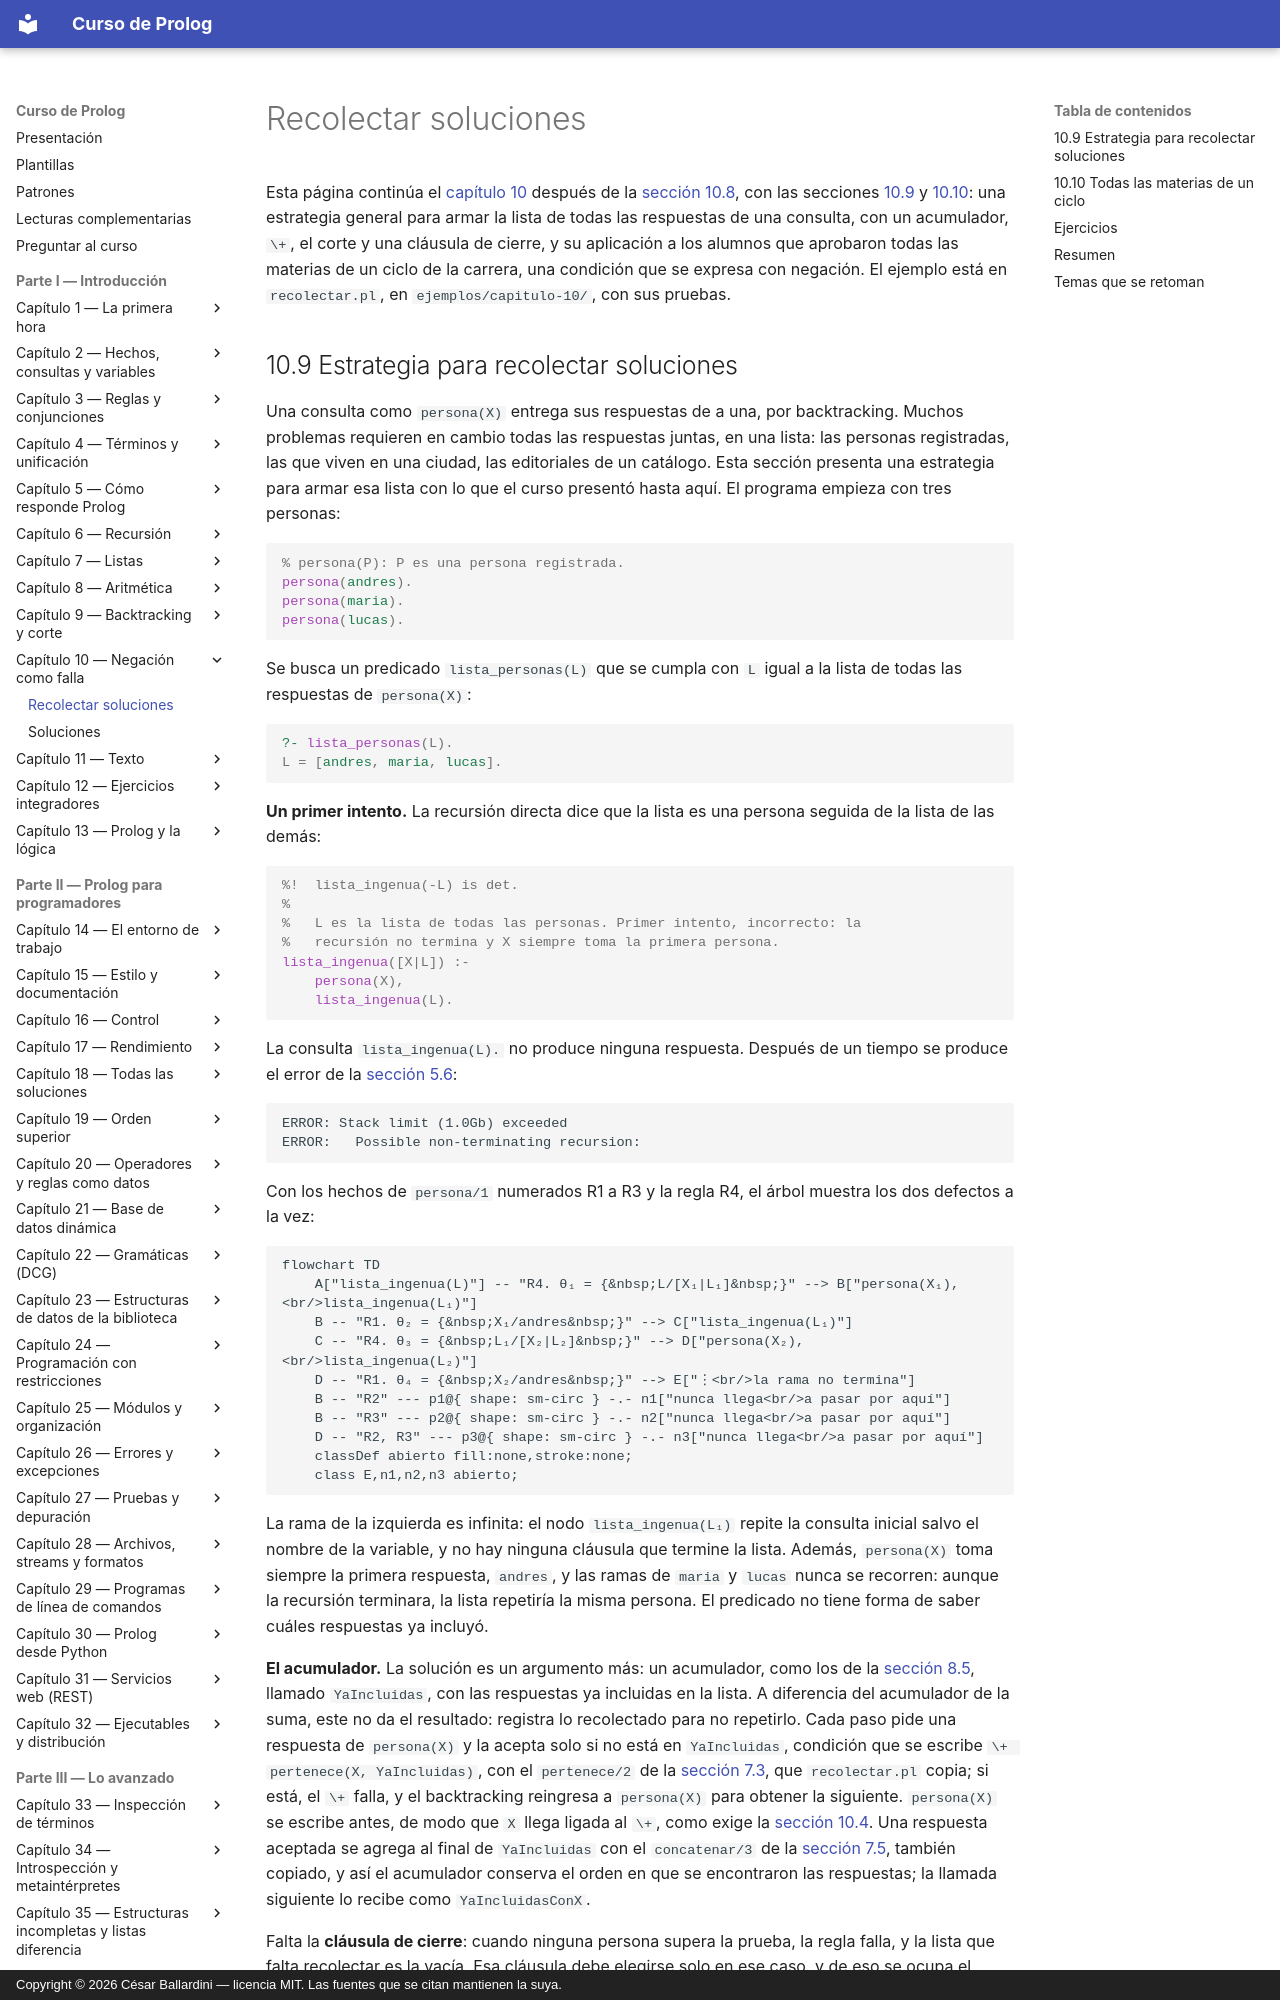

repository: CesarBallardini/curso-de-prolog · page: capitulo-10-negacion-como-falla/recolectar/index.html · generator: mkdocs · copyright: Copyright © 2026 César Ballardini — licencia MIT. Las fuentes que se citan mantienen la suya.

# Recolectar soluciones

Esta página continúa el [capítulo 10](index.md) después de la
[sección 10.8](index.md#108-prescindir-de), con las secciones
[10.9](#109-estrategia-para-recolectar-soluciones) y
[10.10](#1010-todas-las-materias-de-un-ciclo): una estrategia general para armar la lista de todas
las respuestas de una consulta, con un acumulador, `\+`, el corte y una
cláusula de cierre, y su aplicación a los alumnos que aprobaron todas las
materias de un ciclo de la carrera, una condición que se expresa con negación.
El ejemplo está en `recolectar.pl`, en `ejemplos/capitulo-10/`, con sus
pruebas.
